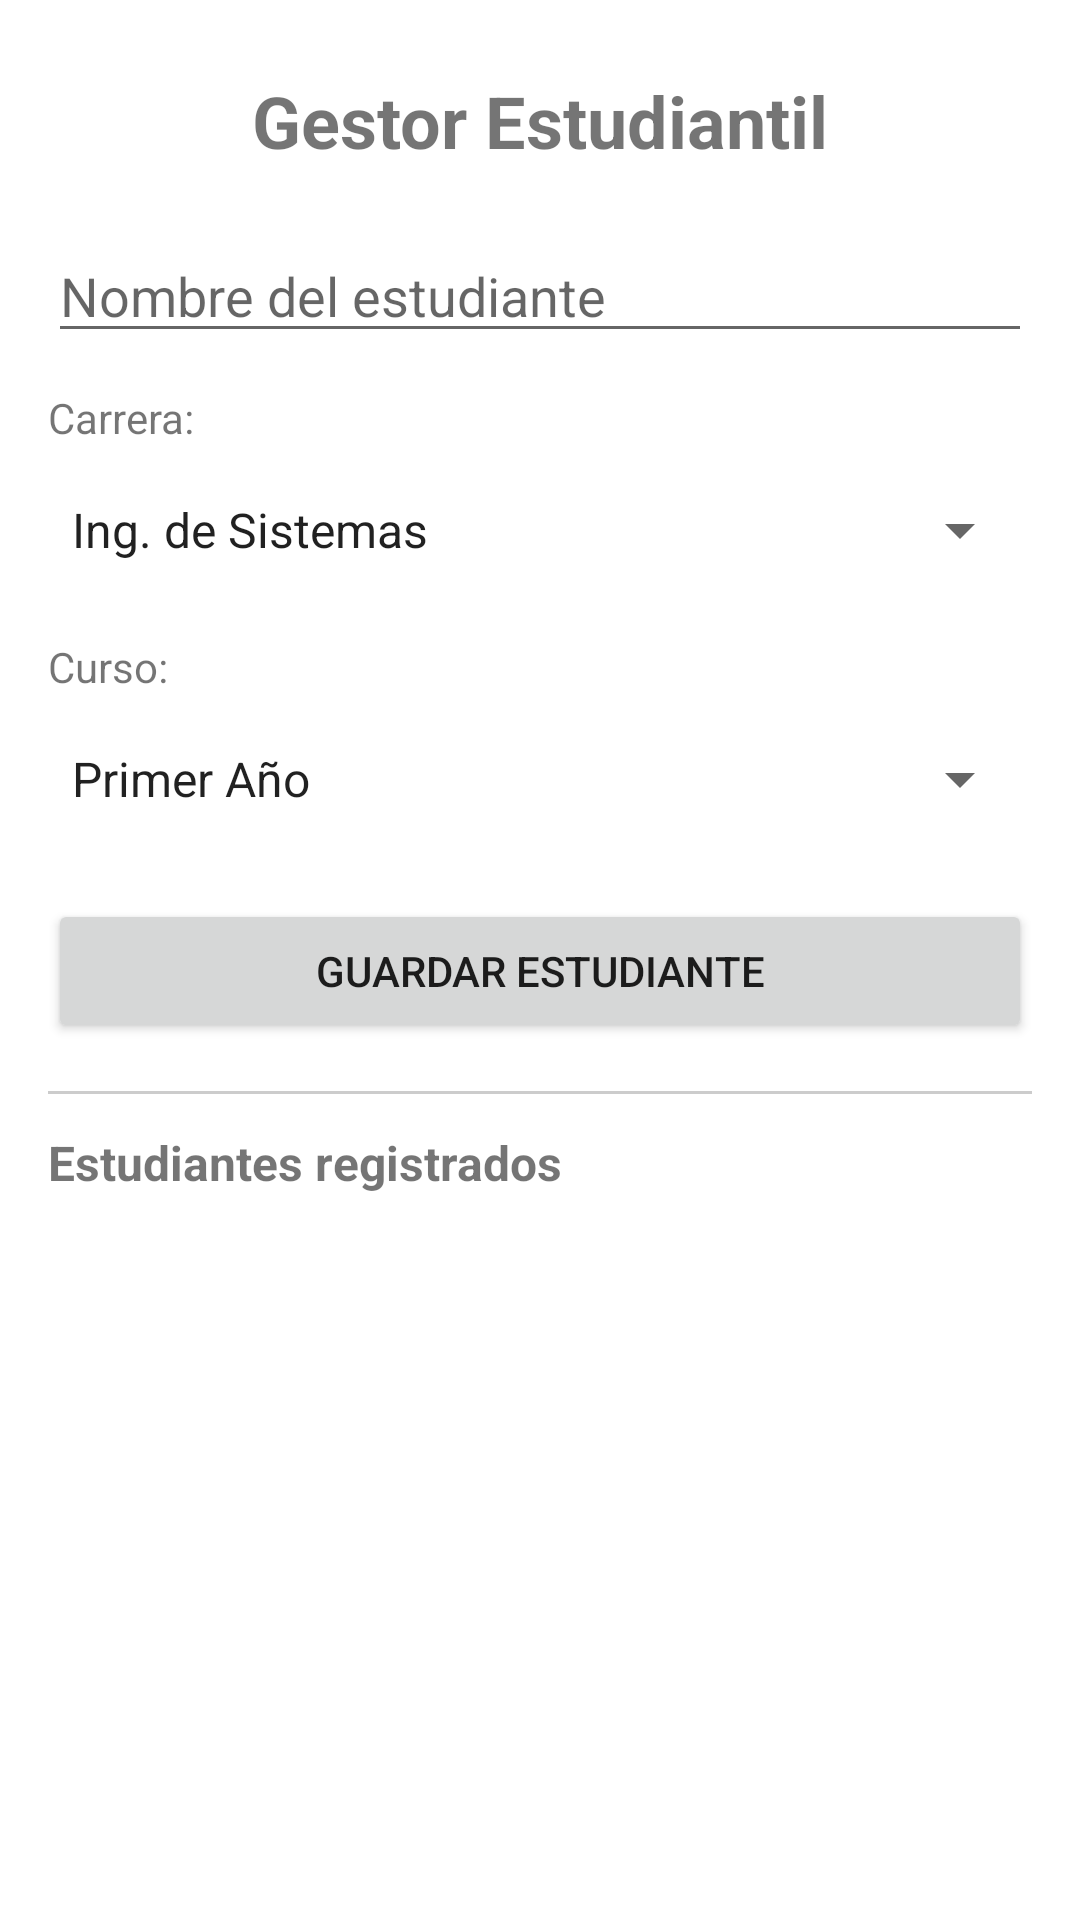

Reconstruct the res/layout file that produces this screen, plus the resources it refers to.
<!-- AndroidManifest.xml: application theme Theme.MaterialComponents.DayNight.DarkActionBar -->
<!-- res/layout/activity_main.xml -->
<?xml version="1.0" encoding="utf-8"?>
<androidx.constraintlayout.widget.ConstraintLayout
    xmlns:android="http://schemas.android.com/apk/res/android"
    xmlns:app="http://schemas.android.com/apk/res-auto"
    android:id="@+id/main"
    android:layout_width="match_parent"
    android:layout_height="match_parent"
    android:padding="16dp">

    
    <TextView
        android:id="@+id/tvTitulo"
        android:layout_width="wrap_content"
        android:layout_height="wrap_content"
        android:text="Gestor Estudiantil"
        android:textSize="24sp"
        android:textStyle="bold"
        android:layout_marginTop="8dp"
        app:layout_constraintTop_toTopOf="parent"
        app:layout_constraintStart_toStartOf="parent"
        app:layout_constraintEnd_toEndOf="parent"/>

    
    <EditText
        android:id="@+id/etNombre"
        android:layout_width="0dp"
        android:layout_height="wrap_content"
        android:hint="Nombre del estudiante"
        android:inputType="textPersonName"
        android:layout_marginTop="20dp"
        app:layout_constraintTop_toBottomOf="@id/tvTitulo"
        app:layout_constraintStart_toStartOf="parent"
        app:layout_constraintEnd_toEndOf="parent"/>

    
    <TextView
        android:id="@+id/tvCarrera"
        android:layout_width="wrap_content"
        android:layout_height="wrap_content"
        android:text="Carrera:"
        android:textSize="14sp"
        android:layout_marginTop="12dp"
        app:layout_constraintTop_toBottomOf="@id/etNombre"
        app:layout_constraintStart_toStartOf="parent"/>

    <Spinner
        android:id="@+id/spinCarrera"
        android:layout_width="0dp"
        android:layout_height="48dp"
        android:entries="@array/carreras"
        android:spinnerMode="dropdown"
        android:layout_marginTop="4dp"
        app:layout_constraintTop_toBottomOf="@id/tvCarrera"
        app:layout_constraintStart_toStartOf="parent"
        app:layout_constraintEnd_toEndOf="parent"/>

    
    <TextView
        android:id="@+id/tvCurso"
        android:layout_width="wrap_content"
        android:layout_height="wrap_content"
        android:text="Curso:"
        android:textSize="14sp"
        android:layout_marginTop="12dp"
        app:layout_constraintTop_toBottomOf="@id/spinCarrera"
        app:layout_constraintStart_toStartOf="parent"/>

    <Spinner
        android:id="@+id/spinCurso"
        android:layout_width="0dp"
        android:layout_height="48dp"
        android:entries="@array/cursos"
        android:spinnerMode="dropdown"
        android:layout_marginTop="4dp"
        app:layout_constraintTop_toBottomOf="@id/tvCurso"
        app:layout_constraintStart_toStartOf="parent"
        app:layout_constraintEnd_toEndOf="parent"/>

    
    <Button
        android:id="@+id/btnGuardar"
        android:layout_width="0dp"
        android:layout_height="wrap_content"
        android:text="Guardar Estudiante"
        android:layout_marginTop="16dp"
        app:layout_constraintTop_toBottomOf="@id/spinCurso"
        app:layout_constraintStart_toStartOf="parent"
        app:layout_constraintEnd_toEndOf="parent"/>

    
    <View
        android:id="@+id/divider"
        android:layout_width="0dp"
        android:layout_height="1dp"
        android:background="#CCCCCC"
        android:layout_marginTop="16dp"
        app:layout_constraintTop_toBottomOf="@id/btnGuardar"
        app:layout_constraintStart_toStartOf="parent"
        app:layout_constraintEnd_toEndOf="parent"/>

    
    <TextView
        android:id="@+id/tvSubtitulo"
        android:layout_width="wrap_content"
        android:layout_height="wrap_content"
        android:text="Estudiantes registrados"
        android:textSize="16sp"
        android:textStyle="bold"
        android:layout_marginTop="12dp"
        app:layout_constraintTop_toBottomOf="@id/divider"
        app:layout_constraintStart_toStartOf="parent"/>

    
    <androidx.recyclerview.widget.RecyclerView
        android:id="@+id/recyclerView"
        android:layout_width="0dp"
        android:layout_height="0dp"
        android:layout_marginTop="8dp"
        app:layout_constraintTop_toBottomOf="@id/tvSubtitulo"
        app:layout_constraintBottom_toBottomOf="parent"
        app:layout_constraintStart_toStartOf="parent"
        app:layout_constraintEnd_toEndOf="parent"/>

</androidx.constraintlayout.widget.ConstraintLayout>
<!-- resources referenced by this layout -->
<resources>
  <string-array name="carreras">
          <item>Ing. de Sistemas</item>
          <item>Ing. Informática</item>
          <item>Ing. de Software</item>
          <item>Ing. Civil</item>
          <item>Administración</item>
      </string-array>
  <string-array name="cursos">
          <item>Primer Año</item>
          <item>Segundo Año</item>
          <item>Tercer Año</item>
          <item>Cuarto Año</item>
          <item>Quinto Año</item>
      </string-array>
</resources>
